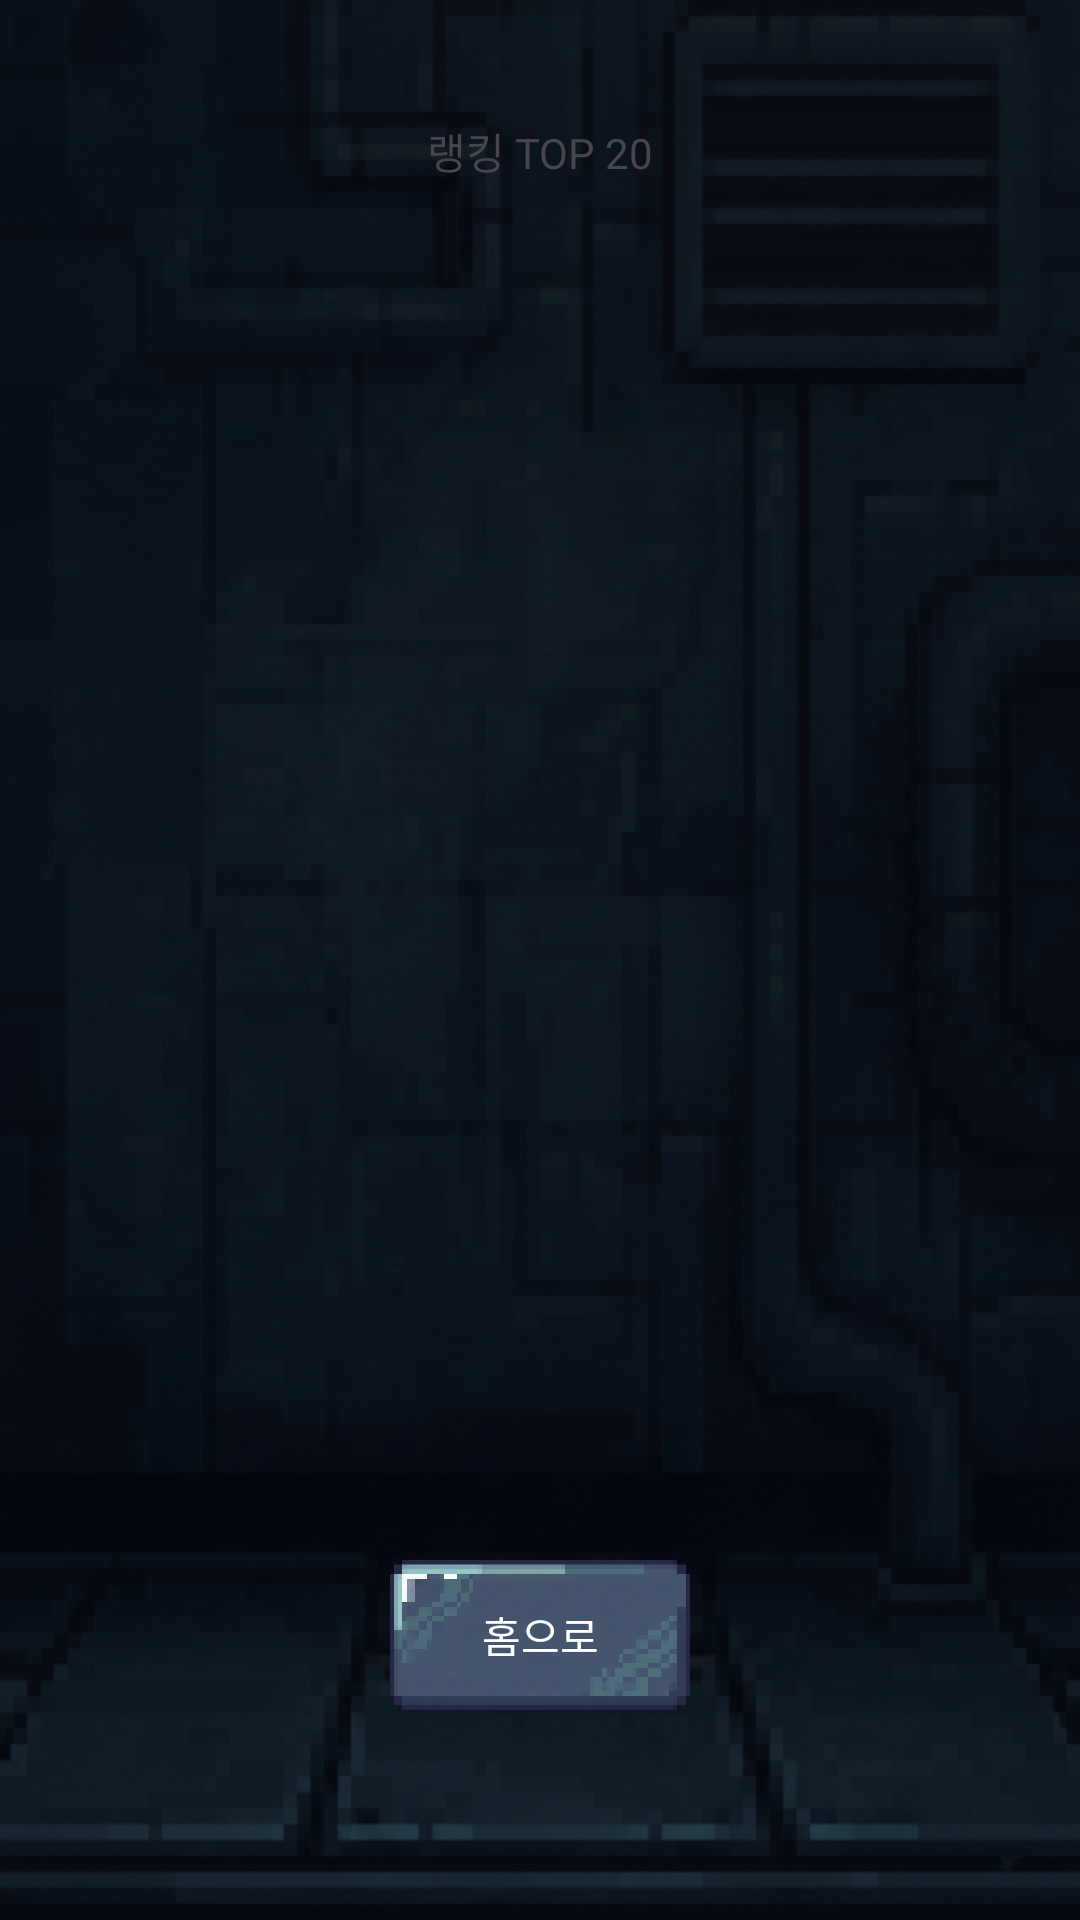

This screen was rendered from an Android layout file. Write that file and the resources it references.
<!-- AndroidManifest.xml: application theme Theme.Project_D -->
<!-- res/layout/activity_ranking.xml -->
<?xml version="1.0" encoding="utf-8"?>
<androidx.constraintlayout.widget.ConstraintLayout xmlns:android="http://schemas.android.com/apk/res/android"
    xmlns:app="http://schemas.android.com/apk/res-auto"
    xmlns:tools="http://schemas.android.com/tools"
    android:id="@+id/main"
    android:layout_width="match_parent"
    android:layout_height="match_parent"
    tools:context=".RankingActivity"
    android:background="@drawable/basic_background">


    <TextView
        android:id="@+id/tv_title"
        android:layout_width="wrap_content"
        android:layout_height="wrap_content"
        android:layout_marginTop="40dp"
        android:text="랭킹 TOP 20"
        app:layout_constraintEnd_toEndOf="parent"
        app:layout_constraintStart_toStartOf="parent"
        app:layout_constraintTop_toTopOf="parent" />

    <androidx.recyclerview.widget.RecyclerView
        android:id="@+id/rv_ranking"
        android:layout_width="wrap_content"
        android:layout_height="wrap_content"
        android:layout_marginTop="50dp"
        app:layout_constraintEnd_toEndOf="parent"
        app:layout_constraintStart_toStartOf="parent"
        app:layout_constraintTop_toBottomOf="@+id/tv_title" />

    <Button
        android:id="@+id/btn_gotoMain"
        android:layout_width="100dp"
        android:layout_height="50dp"
        android:layout_marginBottom="70dp"
        android:background="@drawable/button_basic"
        app:backgroundTint="@null"
        android:text="홈으로"
        android:textColor="#FFFFFF"
        app:layout_constraintBottom_toBottomOf="parent"
        app:layout_constraintEnd_toEndOf="parent"
        app:layout_constraintStart_toStartOf="parent" />


</androidx.constraintlayout.widget.ConstraintLayout>
<!-- resources referenced by this layout -->
<resources>
  <!-- drawable basic_background: png bitmap (drawable, 258507 bytes) -->
  <!-- drawable button_basic: png bitmap (drawable, 33033 bytes) -->
  <style name="Theme.Project_D" parent="Base.Theme.Project_D" />
  <style name="Base.Theme.Project_D" parent="Theme.Material3.DayNight.NoActionBar">
          
          
      </style>
</resources>
